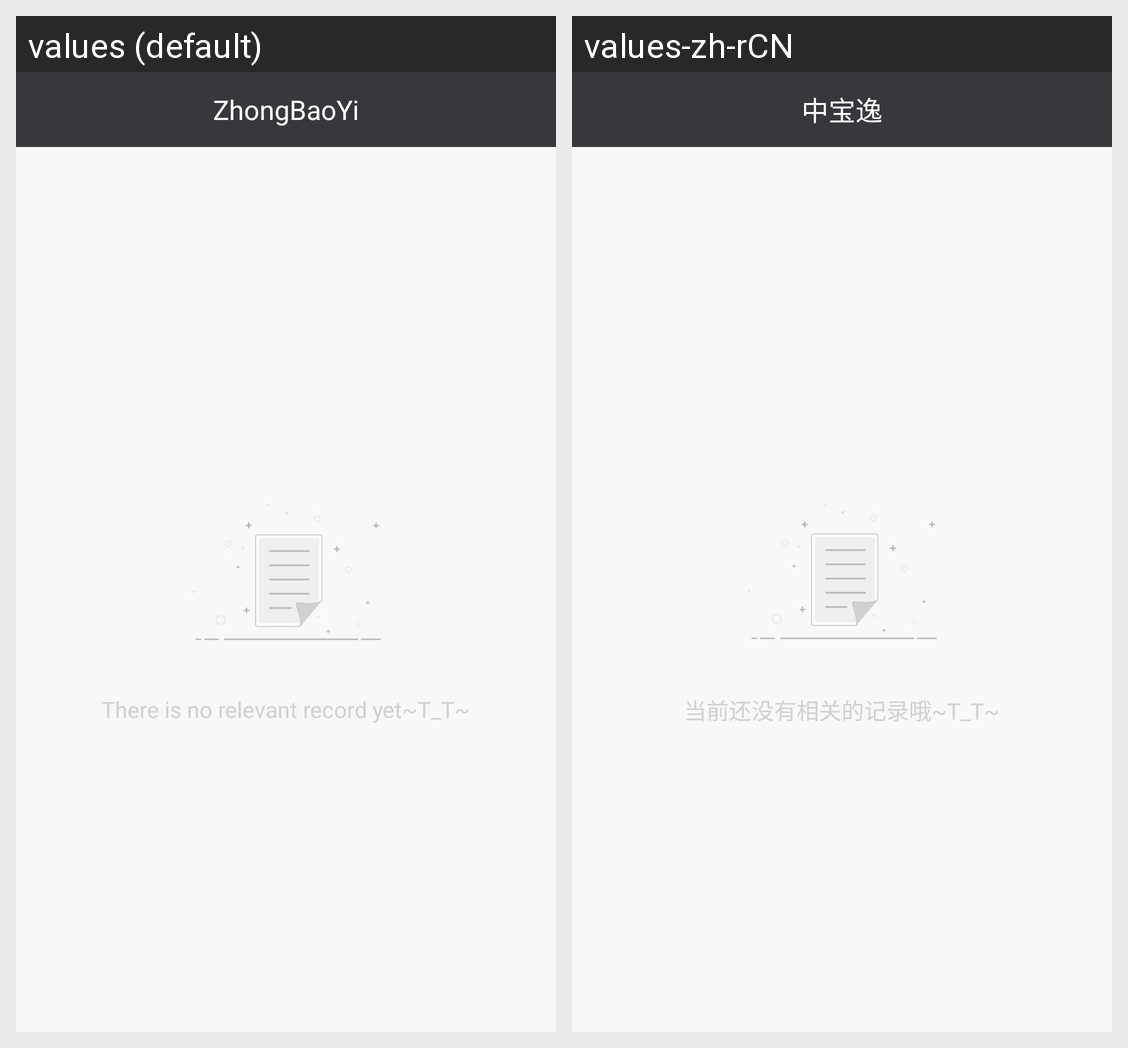

Here is an Android app screen in its default locale and in the app's own translations. Write out the translated-string differences for the strings that appear on this screen.
Android screen res/layout/activity_company.xml rendered under 2 locales, left to right: values (default), values-zh-rCN. Device: Nexus 5 (rendered at 1080×1920; each locale shown at half size, 540×960, under a caption strip naming it); theme Theme.MaterialComponents.DayNight.NoActionBar.
Strings drawn on this screen, with the default value and each locale's value (text and hints the layout hard-codes, and strings that could not be matched under every locale, appear in the picture but are not listed):

join_merchant12
  values: There is no relevant record yet~T_T~
  values-zh-rCN: 当前还没有相关的记录哦~T_T~

app_name
  values: ZhongBaoYi
  values-zh-rCN: 中宝逸
